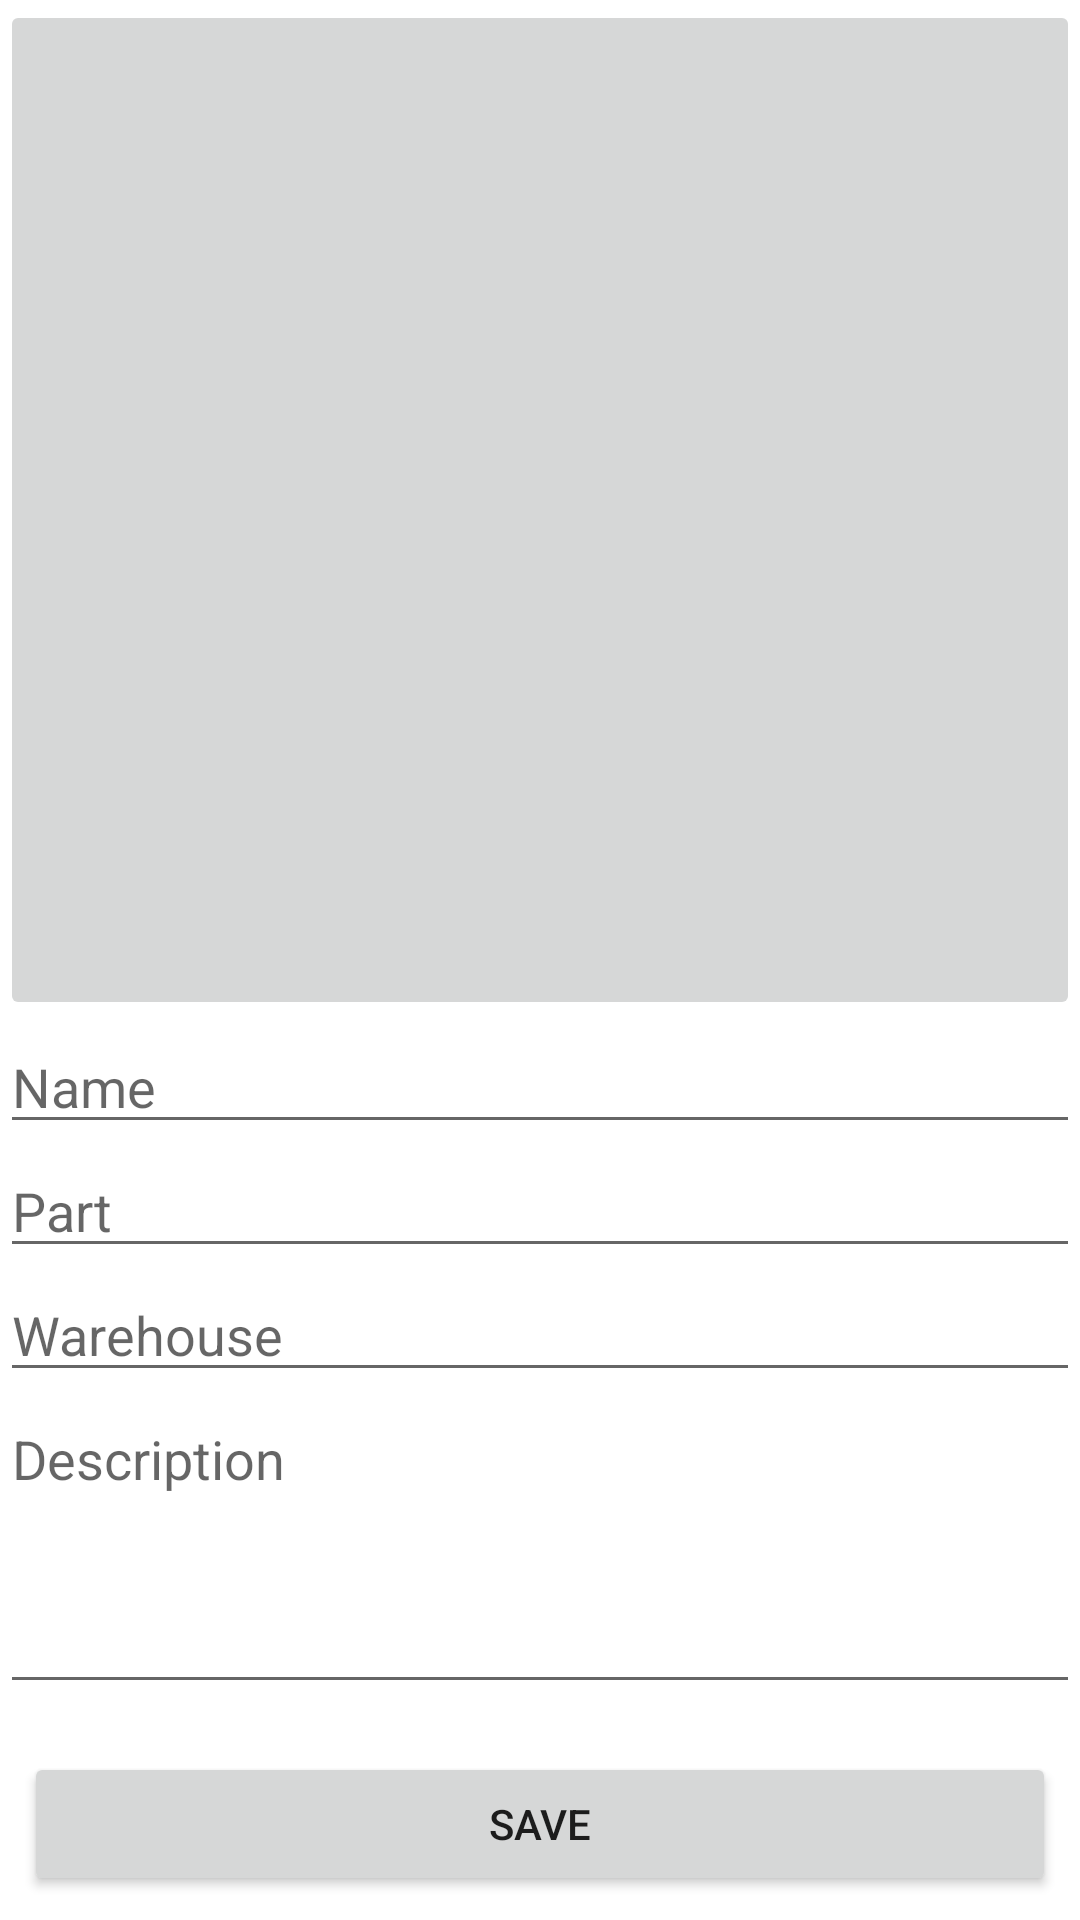

Produce the Android XML layout that renders to this screen, including the resource entries it uses.
<!-- AndroidManifest.xml: application theme Theme.WarehouseHelper -->
<!-- res/layout/activity_add.xml -->
<?xml version="1.0" encoding="utf-8"?>
<androidx.constraintlayout.widget.ConstraintLayout xmlns:android="http://schemas.android.com/apk/res/android"
    xmlns:app="http://schemas.android.com/apk/res-auto"
    xmlns:tools="http://schemas.android.com/tools"
    android:id="@+id/main"
    android:layout_width="match_parent"
    android:layout_height="match_parent"
    tools:context=".AddActivity">

    <LinearLayout
        android:layout_width="match_parent"
        android:layout_height="0dp"
        android:layout_marginBottom="8dp"
        android:orientation="vertical"
        app:layout_constraintBottom_toTopOf="@+id/button"
        app:layout_constraintEnd_toEndOf="parent"
        app:layout_constraintStart_toStartOf="parent"
        app:layout_constraintTop_toTopOf="parent">

        <ImageButton
            android:id="@+id/imageButton"
            android:layout_width="match_parent"
            android:layout_height="340dp"
            tools:srcCompat="@tools:sample/avatars" />

        <EditText
            android:id="@+id/nameInput"
            android:layout_width="match_parent"
            android:layout_height="wrap_content"
            android:ems="10"
            android:hint="Name"
            android:inputType="text" />

        <EditText
            android:id="@+id/partInput"
            android:layout_width="match_parent"
            android:layout_height="wrap_content"
            android:ems="10"
            android:hint="Part"
            android:inputType="text" />

        <EditText
            android:id="@+id/warehouseInput"
            android:layout_width="match_parent"
            android:layout_height="wrap_content"
            android:ems="10"
            android:hint="Warehouse"
            android:inputType="text" />

        <EditText
            android:id="@+id/descriptionInput"
            android:layout_width="match_parent"
            android:layout_height="104dp"
            android:ems="10"
            android:gravity="start|top"
            android:hint="Description"
            android:inputType="textMultiLine" />
    </LinearLayout>

    <Button
        android:id="@+id/button"
        android:layout_width="match_parent"
        android:layout_height="wrap_content"
        android:layout_marginStart="8dp"
        android:layout_marginEnd="8dp"
        android:layout_marginBottom="8dp"
        android:text="Save"
        app:layout_constraintBottom_toBottomOf="parent"
        app:layout_constraintEnd_toEndOf="parent"
        app:layout_constraintStart_toStartOf="parent" />
</androidx.constraintlayout.widget.ConstraintLayout>
<!-- resources referenced by this layout -->
<resources>
  <style name="Theme.WarehouseHelper" parent="Theme.MaterialComponents.DayNight.DarkActionBar">
          
          <item name="colorPrimary">@color/purple_500</item>
          <item name="colorPrimaryVariant">@color/purple_700</item>
          <item name="colorOnPrimary">@color/white</item>
          
          <item name="colorSecondary">@color/teal_200</item>
          <item name="colorSecondaryVariant">@color/teal_700</item>
          <item name="colorOnSecondary">@color/black</item>
          
          <item name="android:statusBarColor">?attr/colorPrimaryVariant</item>
          
      </style>
  <!-- not gathered from this repository: default colours our renderer supplied (Android Studio template values) -->
  <color name="purple_500">#FF6200EE</color>
  <color name="purple_700">#FF3700B3</color>
  <color name="teal_200">#FF03DAC5</color>
  <color name="teal_700">#FF018786</color>
  <color name="black">#FF000000</color>
  <color name="white">#FFFFFFFF</color>
</resources>
